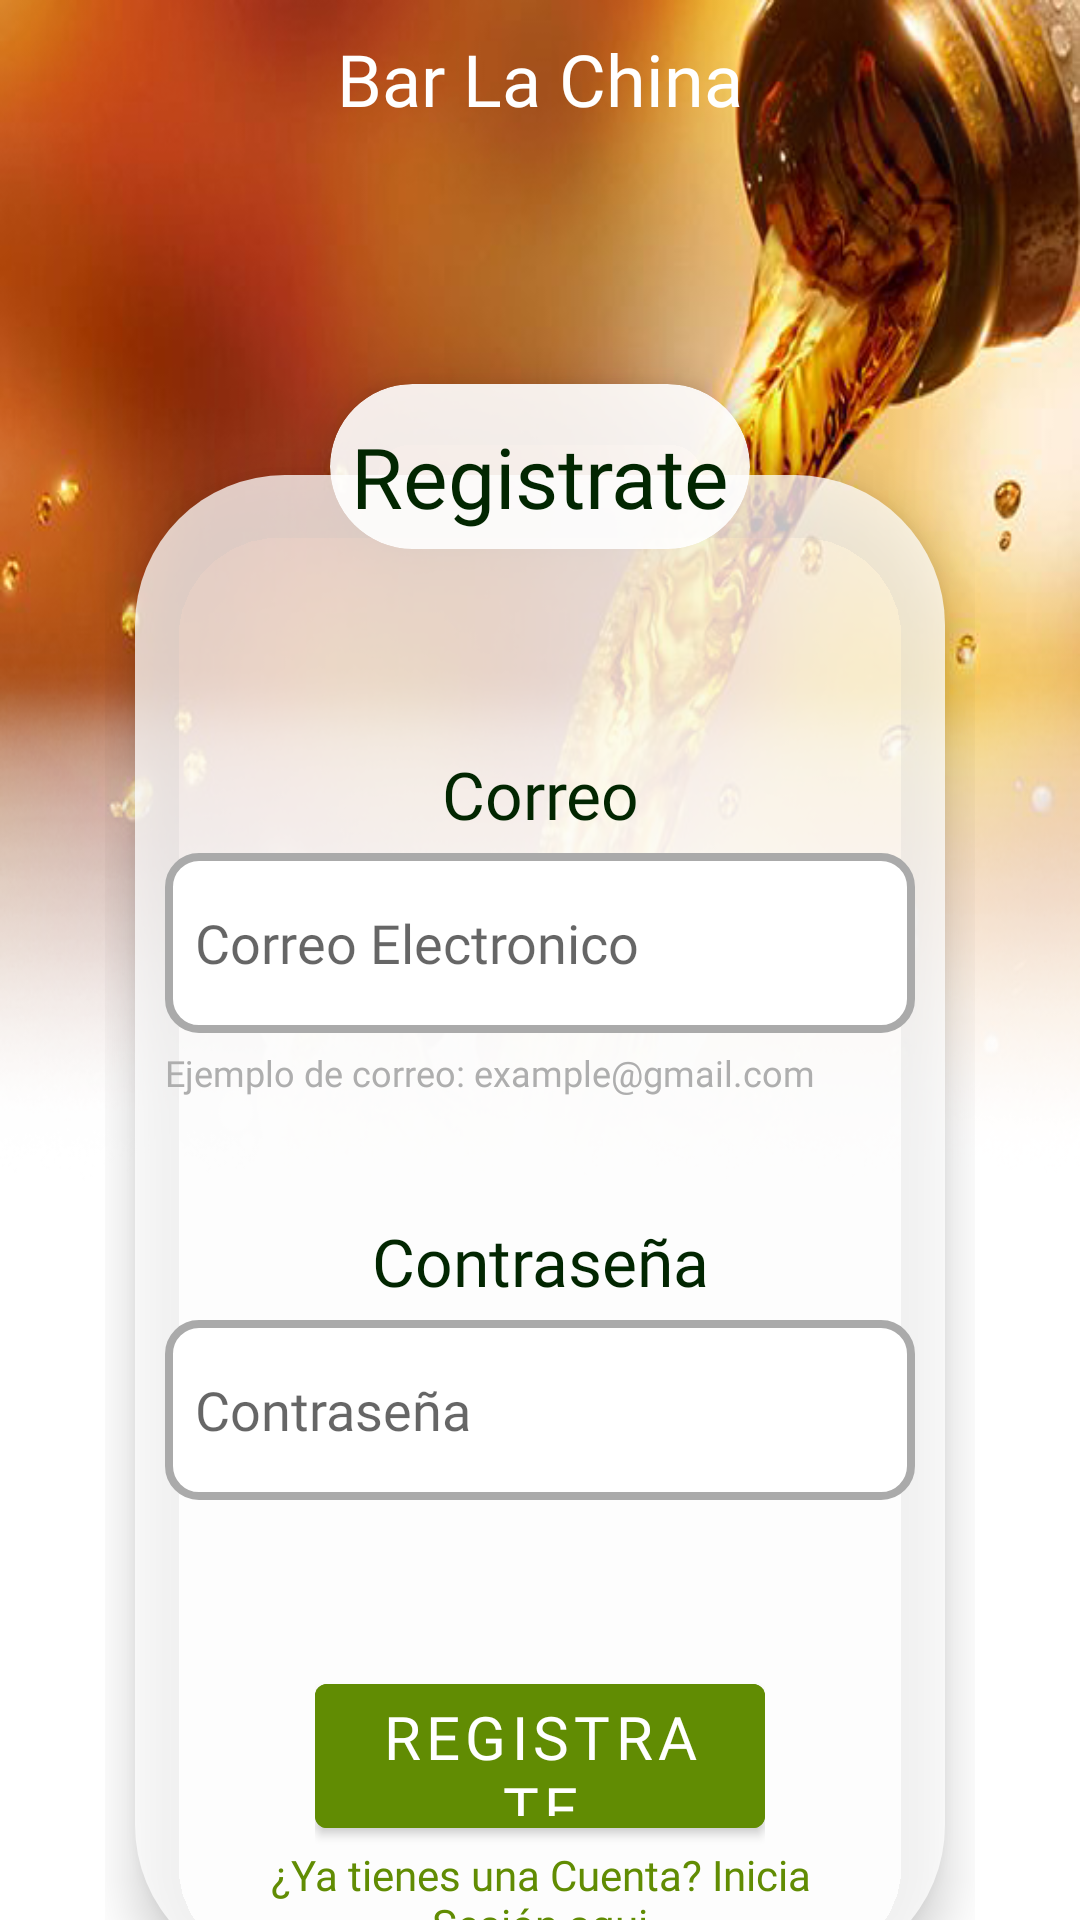

Layout XML and referenced resources for this Android screen:
<!-- AndroidManifest.xml: activity theme Forms -->
<!-- res/layout/activity_register.xml -->
<?xml version="1.0" encoding="utf-8"?>
<androidx.constraintlayout.widget.ConstraintLayout xmlns:android="http://schemas.android.com/apk/res/android"
    android:layout_width="match_parent"
    android:layout_height="match_parent"
    xmlns:tools="http://schemas.android.com/tools"
    xmlns:app="http://schemas.android.com/apk/res-auto"
    android:orientation="vertical"
    tools:context=".RegisterActivity">

    <LinearLayout
        android:layout_width="match_parent"
        android:layout_height="match_parent"
        >
    </LinearLayout>
    <LinearLayout
        android:layout_width="match_parent"
        android:layout_height="wrap_content"
        android:layout_marginStart="35dp"
        android:layout_marginEnd="35dp"
        android:orientation="vertical"
        tools:ignore="MissingConstraints">
        <androidx.cardview.widget.CardView
            android:layout_width="match_parent"
            android:layout_height="55dp"
            app:cardCornerRadius="34dp"
            android:layout_marginEnd="75dp"
            android:layout_marginStart="75dp"
            android:layout_marginTop="128dp"
            android:layout_marginBottom="-200dp"
            app:cardElevation="10dp"
            android:theme="@style/Forms"
            android:backgroundTint="?attr/colorOnSecondary"
            >
        </androidx.cardview.widget.CardView>
        <androidx.cardview.widget.CardView
            android:layout_width="match_parent"
            android:layout_height="500dp"
            app:cardCornerRadius="50dp"
            app:cardBackgroundColor="#0000"
            android:layout_marginTop="175dp"
            android:layout_marginBottom="20dp"
            android:layout_marginEnd="10dp"
            android:layout_marginStart="10dp"
            app:cardElevation="10dp"
            >
            <LinearLayout
                android:layout_width="match_parent"
                android:layout_height="match_parent"
                android:theme="@style/Forms"
                android:background="?attr/colorSecondaryVariant"
                />
        </androidx.cardview.widget.CardView>
    </LinearLayout>
    <TextView
        android:layout_width="match_parent"
        android:layout_height="match_parent"
        android:layout_marginTop="10dp"
        android:text="Bar La China"
        android:fontFamily="@font/font_1"
        android:textColor="@color/white"
        android:textAlignment="center"
        android:textSize="24sp" />

    <TextView
        android:layout_width="match_parent"
        android:layout_height="match_parent"
        android:layout_marginTop="140dp"
        android:text="Registrate"
        android:fontFamily="@font/font_2"
        android:theme="@style/Forms"
        android:textColor="?attr/colorOnPrimary"
        android:textAlignment="center"
        android:textSize="28sp" />

    <LinearLayout
        android:layout_width="match_parent"
        android:layout_height="wrap_content"
        android:orientation="vertical"
        android:layout_marginStart="55dp"
        android:layout_marginEnd="55dp"
        tools:ignore="MissingConstraints">
        <TextView
            android:id="@+id/textField_Correo_R"
            android:layout_width="match_parent"
            android:layout_height="match_parent"
            android:text="Correo"
            android:fontFamily="@font/font_2"
            android:theme="@style/Forms"
            android:textColor="?attr/colorOnPrimary"
            android:textSize="22dp"
            android:textAlignment="center"
            android:layout_marginTop="250dp"
            />
        <EditText
            android:id="@+id/editText_Correo_R"
            android:layout_width="match_parent"
            android:layout_height="60dp"
            android:hint="Correo Electronico"
            android:textColor="@color/black"
            android:fontFamily="@font/font_2"
            android:maxLength="45"
            android:paddingStart="10dp"
            android:paddingEnd="10dp"
            android:background="@drawable/my_border"
            android:layout_marginTop="5dp"/>
        <TextView
            android:layout_width="match_parent"
            android:layout_height="match_parent"
            android:text="Ejemplo de correo: example@gmail.com"
            android:fontFamily="@font/font_2"
            android:textColor="@color/gray"
            android:layout_marginTop="5sp"
            android:textSize="12dp"

            />
        <TextView
            android:id="@+id/textField_Clave_R"
            android:layout_width="match_parent"
            android:layout_height="match_parent"
            android:text="Contraseña"
            android:fontFamily="@font/font_2"
            android:theme="@style/Forms"
            android:textColor="?attr/colorOnPrimary"
            android:textSize="22dp"
            android:textAlignment="center"
            android:layout_marginTop="40dp"
            />

        <EditText
            android:id="@+id/editText_Clave_R"
            android:layout_width="match_parent"
            android:layout_height="60dp"
            android:layout_marginTop="5dp"
            android:fontFamily="@font/font_2"
            android:hint="Contraseña"
            android:textColor="@color/black"
            android:paddingStart="10dp"
            android:paddingEnd="10dp"
            android:maxLength="16"
            android:inputType="textPassword"
            android:background="@drawable/my_border"
            android:layout_marginBottom="-20dp"
            />

        <LinearLayout
            android:layout_width="match_parent"
            android:layout_height="match_parent"
            android:layout_marginStart="50dp"
            android:layout_marginEnd="50dp"
            android:layout_marginTop="75dp">

            <Button
                android:id="@+id/btnMenu_R"
                android:layout_width="match_parent"
                android:layout_height="60dp"
                android:backgroundTint="@color/green_2"
                android:text="Registrate"
                android:textColor="@color/white"
                android:fontFamily="@font/font_2"
                android:textSize="20dp"
                />
        </LinearLayout>
        <LinearLayout
            android:layout_width="match_parent"
            android:layout_height="match_parent"
            android:layout_marginStart="35dp"
            android:layout_marginEnd="35dp">
            <TextView
                android:id="@+id/text_login"
                android:layout_width="match_parent"
                android:layout_height="match_parent"
                android:text="¿Ya tienes una Cuenta? Inicia Sesión aqui"
                android:textAlignment="center"
                android:fontFamily="@font/font_2"
                android:textColor="@color/green_2"/>
        </LinearLayout>


    </LinearLayout>
</androidx.constraintlayout.widget.ConstraintLayout>
<!-- resources referenced by this layout -->
<resources>
  <color name="black">#FF000000</color>
  <color name="gray">#aeaeae</color>
  <color name="green_2">#618C03</color>
  <color name="white">#FFFFFFFF</color>
  <!-- drawable my_border (drawable) -->
  <?xml version="1.0" encoding="utf-8"?>
  <selector xmlns:android="http://schemas.android.com/apk/res/android">
      <item android:state_enabled="true" android:state_focused="true">
          <shape android:shape="rectangle">
              <solid android:color="@android:color/white"/>
              <corners android:radius="10dp"/>
              <stroke
                  android:color="@color/green_2"
                  android:width="2.5dp"
                  />
          </shape>
      </item>
      <item android:state_enabled="true">
          <shape android:shape="rectangle">
              <solid android:color="@android:color/white"/>
              <corners android:radius="10dp"/>
              <stroke android:color="@android:color/darker_gray"
                  android:width="2.5dp"/>
          </shape>
      </item>
  </selector>
  <style name="Forms" parent="Theme.MaterialComponents.Light.NoActionBar">
          <item name="android:windowBackground">@drawable/hk_light</item>
          <item name="colorPrimaryVariant">@color/green_2</item>
          <item name="colorOnPrimary">@color/green_4</item>
          
          <item name="colorSecondary">@color/teal_200</item>
          <item name="colorSecondaryVariant">@color/trans2</item>
          <item name="colorOnSecondary">@color/trans3</item>
          
          <item name="android:statusBarColor" ns0:targetApi="l">?attr/colorPrimaryVariant</item>
      </style>
  <!-- drawable hk_light: png bitmap (drawable, 294105 bytes) -->
  <color name="green_4">#022601</color>
  <color name="teal_200">#FF03DAC5</color>
  <color name="trans2">#BFFFFFFF</color>
  <color name="trans3">#E6FFFFFF</color>
</resources>
